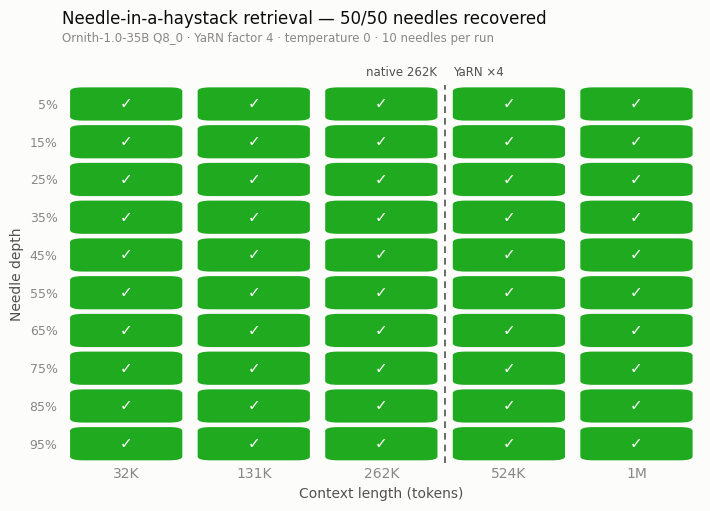

Generate this figure with matplotlib: (Note: this script raises an exception after producing the figure.)
#!/usr/bin/env python3
"""Render NIAH heatmap + prefill throughput curve for the model card."""
import json
import matplotlib
matplotlib.use("Agg")
import matplotlib.pyplot as plt
from matplotlib.patches import FancyBboxPatch

SURFACE = "#fcfcfb"
INK = "#0b0b0b"
INK2 = "#52514e"
MUTED = "#898781"
GRID = "#e1e0d9"
BASELINE = "#c3c2b7"
GOOD = "#0ca30c"
BLUE = "#2a78d6"

plt.rcParams.update({
    "font.family": ["Helvetica Neue", "Arial", "DejaVu Sans"],
    "text.color": INK, "axes.edgecolor": BASELINE,
    "xtick.color": MUTED, "ytick.color": MUTED,
    "axes.labelcolor": INK2, "figure.facecolor": SURFACE,
    "axes.facecolor": SURFACE, "savefig.facecolor": SURFACE,
})

CTX = [32768, 131072, 262144, 524288, 1048576]
CTX_LABELS = ["32K", "131K", "262K", "524K", "1M"]
DEPTHS = [5, 15, 25, 35, 45, 55, 65, 75, 85, 95]

# ---- Chart 1: NIAH heatmap (all cells pass) -------------------------------
fig, ax = plt.subplots(figsize=(7.2, 5.2), dpi=200)
for j, _ in enumerate(CTX):
    for i, d in enumerate(DEPTHS):
        cell = FancyBboxPatch((j + 0.06, i + 0.06), 0.88, 0.88,
                              boxstyle="round,pad=0,rounding_size=0.10",
                              linewidth=0, facecolor=GOOD, alpha=0.92)
        ax.add_patch(cell)
        ax.text(j + 0.5, i + 0.5, "✓", ha="center", va="center",
                fontsize=11, color="#ffffff", fontweight="bold")
ax.set_xlim(0, 5); ax.set_ylim(10, 0)
ax.set_xticks([j + 0.5 for j in range(5)])
ax.set_xticklabels(CTX_LABELS, fontsize=10)
ax.set_yticks([i + 0.5 for i in range(10)])
ax.set_yticklabels([f"{d}%" for d in DEPTHS], fontsize=9)
ax.set_xlabel("Context length (tokens)", fontsize=10)
ax.set_ylabel("Needle depth", fontsize=10)
for s in ax.spines.values():
    s.set_visible(False)
ax.tick_params(length=0)
# native/YaRN boundary between 262K and 524K columns
ax.axvline(3, color=INK2, linewidth=1.2, linestyle=(0, (4, 3)))
ax.text(2.94, -0.25, "native 262K", ha="right", fontsize=8.5, color=INK2)
ax.text(3.06, -0.25, "YaRN ×4", ha="left", fontsize=8.5, color=INK2)
ax.set_title("Needle-in-a-haystack retrieval — 50/50 needles recovered",
             fontsize=12, color=INK, pad=44, loc="left")
ax.text(0, -1.15, "Ornith-1.0-35B Q8_0 · YaRN factor 4 · temperature 0 · 10 needles per run",
        fontsize=8.5, color=MUTED, transform=ax.transData)
fig.tight_layout()
fig.savefig("assets/niah_heatmap.png", bbox_inches="tight")
print("wrote niah_heatmap.png")

# ---- Chart 2: prefill throughput vs position (stitched 1M run) ------------
rows = [json.loads(l) for l in open("prefill_timing.jsonl")]
def series(task, tok_off=0.0, t_off=0.0):
    pts = [(r["n_tokens"] + tok_off, r["t"] + t_off) for r in rows if r["task"] == task]
    return sorted(pts)

pts = series(1549) + series(1941, tok_off=798720, t_off=14360.46)
# instantaneous throughput between consecutive checkpoints, light smoothing
xs, ys = [], []
window = []
for (n0, t0), (n1, t1) in zip(pts, pts[1:]):
    if t1 <= t0:
        continue
    window.append((n1, (n1 - n0) / (t1 - t0)))
    if len(window) == 8:
        xs.append(sum(w[0] for w in window) / 8)
        ys.append(sum(w[1] for w in window) / 8)
        window = []

fig, ax = plt.subplots(figsize=(7.2, 4.4), dpi=200)
ax.plot(xs, ys, color=BLUE, linewidth=2)
ax.set_xlim(0, 1_060_000)
ax.set_ylim(0, max(ys) * 1.12)
ax.set_xticks(CTX)
ax.set_xticklabels(CTX_LABELS, fontsize=9.5)
ax.set_xlabel("Tokens into prompt", fontsize=10)
ax.set_ylabel("Prefill throughput (tokens/s)", fontsize=10)
ax.grid(axis="y", color=GRID, linewidth=0.8)
ax.set_axisbelow(True)
for side in ("top", "right"):
    ax.spines[side].set_visible(False)
ax.tick_params(length=0)
ax.axvline(262144, color=INK2, linewidth=1.2, linestyle=(0, (4, 3)))
ax.text(262144 * 1.04, max(ys) * 1.02, "native 262K → YaRN", fontsize=8.5, color=INK2)
# direct labels at ends
ax.annotate(f"{ys[0]:.0f} tok/s", (xs[0], ys[0]), textcoords="offset points",
            xytext=(8, 4), fontsize=9, color=INK2)
ax.annotate(f"{ys[-1]:.0f} tok/s", (xs[-1], ys[-1]), textcoords="offset points",
            xytext=(-6, 8), fontsize=9, color=INK2, ha="right")
ax.set_title("Prefill throughput across a 1M-token prompt — M3 Max 128GB",
             fontsize=12, color=INK, pad=14, loc="left")
fig.tight_layout()
fig.savefig("assets/prefill_speed.png", bbox_inches="tight")
print("wrote prefill_speed.png")
